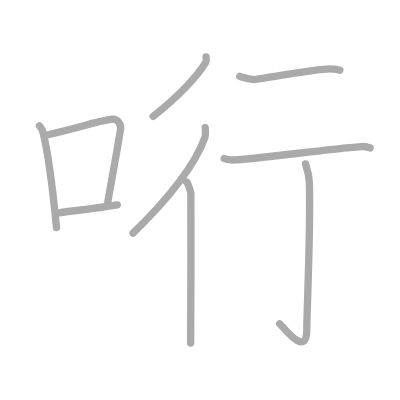
t = 0.00 s
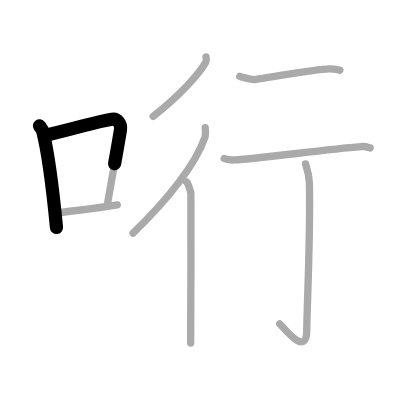
t = 1.75 s
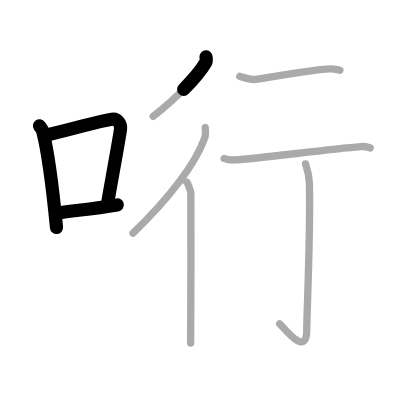
t = 3.50 s
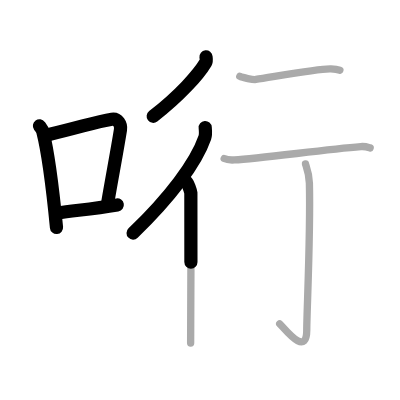
t = 5.50 s
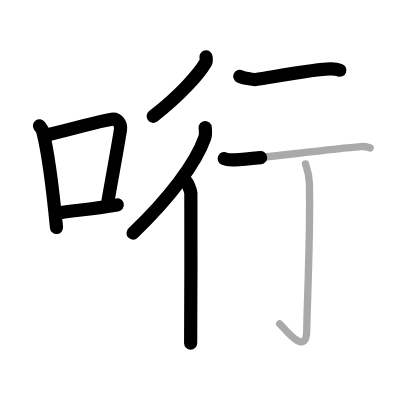
t = 7.25 s
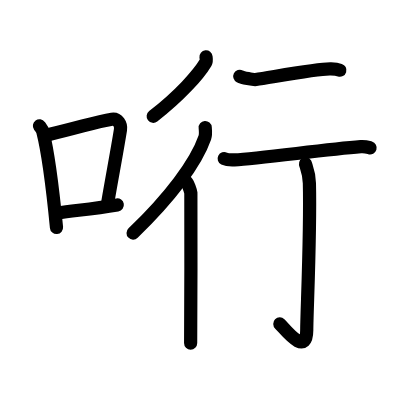
t = 9.00 s

The animated SVG that drew these frames (rendered in a browser with its animation timeline set to each time). Animation: 9 SMIL elements (animate=9); one cycle of 9.00 s.

<?xml version="1.0" standalone="no"?>
<!DOCTYPE svg PUBLIC "-//W3C//DTD SVG 1.1//EN"   "http://www.w3.org/Graphics/SVG/1.1/DTD/svg11.dtd">
<svg width="400px" height="400px"  version="1.1" xmlns="http://www.w3.org/2000/svg">
  <defs>
    <marker id="Triangle" viewBox="0 0 10 10" refX="0" refY="5" markerUnits="strokeWidth" markerWidth="3" style="stroke-opacity:0%;fill:#aaaaaa;" markerHeight="2" orient="auto">
      <path d="M 0 0 L 10 5 L 0 10 z" />
    </marker>
    
    <marker id="Arrow" viewBox="0 0 10 10" refX="5" refY="5" markerUnits="strokeWidth" markerWidth="1.8" style="stroke-opacity:0%;fill:#770000;" markerHeight="2" orient="auto">
      <path d="M 0 4 L 6 4 L 4 1 L 10 5 L 4 9 L 6 6 L 0 6 z" />
        <circle cx="5" cy="5" r="5" />
      </marker>
    
    <marker id="TriangleRed" viewBox="0 0 10 10" refX="0" refY="5" markerUnits="strokeWidth" markerWidth="3" style="stroke-opacity:0%;fill:#CC0000;" markerHeight="2" orient="auto">
      <path d="M 0 0 L 10 5 L 0 10 z" />
    </marker>
    
    <marker id="ArrowRed" viewBox="0 0 10 10" refX="5" refY="5" markerUnits="strokeWidth" markerWidth="1.8" style="stroke-opacity:0%;fill:#CC0000;" markerHeight="2" orient="auto">
      <path d="M 0 4 L 6 4 L 4 1 L 10 5 L 4 9 L 6 6 L 0 6 z" />
        <circle cx="5" cy="5" r="5" />
      </marker>
    
  </defs>
  
  <path style="fill:#ffffff; fill-opacity:100%; fill-rule:evenodd; stroke-width:0;" d="M 0 0 L 400px 0 L 400px 400px L 0 400px L 0 0" />

  <g transform="scale(3.6697247706422 3.6697247706422)">
<path style="fill:none; fill-opacity:0%; fill-rule:evenodd; stroke:#aaaaaa; stroke-opacity:100%; stroke-width: 1.5pt; stroke-linejoin:round; stroke-linecap:round;" d="M10.75 34.29c0.37 0.51 0.76 0.94 0.92 1.58C12.96 40.93 14.51 52.9 15.4 62"></path>
<path style="fill:none; fill-opacity:0%; fill-rule:evenodd; stroke:#aaaaaa; stroke-opacity:100%; stroke-width: 1.5pt; stroke-linejoin:round; stroke-linecap:round;" d="M13.08 36.72c9.42-2.22 13.05-3.56 17.42-4.23c1.6-0.24 2.56 1.44 2.33 2.87c-0.95 5.92-2.05 11.57-3.46 19.75"></path>
<path style="fill:none; fill-opacity:0%; fill-rule:evenodd; stroke:#aaaaaa; stroke-opacity:100%; stroke-width: 1.5pt; stroke-linejoin:round; stroke-linecap:round;" d="M15.57 58.05c5.14-0.75 9.33-1.05 16.39-2.21"></path>
<path style="fill:none; fill-opacity:0%; fill-rule:evenodd; stroke:#aaaaaa; stroke-opacity:100%; stroke-width: 1.5pt; stroke-linejoin:round; stroke-linecap:round;" d="M56.14 15.5c0.04 0.38 0.2 1.06-0.08 1.53c-1.96 3.31-7.12 9.07-14.33 14.67"></path>
<path style="fill:none; fill-opacity:0%; fill-rule:evenodd; stroke:#aaaaaa; stroke-opacity:100%; stroke-width: 1.5pt; stroke-linejoin:round; stroke-linecap:round;" d="M55.92 34.77c0.06 0.68 0.19 1.85-0.11 2.72c-2.43 7.01-9.66 16.52-19.56 26.03"></path>
<path style="fill:none; fill-opacity:0%; fill-rule:evenodd; stroke:#aaaaaa; stroke-opacity:100%; stroke-width: 1.5pt; stroke-linejoin:round; stroke-linecap:round;" d="M50.87 49.62c0.31 0.28 1.08 2.42 1.14 2.98c0.06 0.57 0 37.38-0.06 40.89"></path>
<path style="fill:none; fill-opacity:0%; fill-rule:evenodd; stroke:#aaaaaa; stroke-opacity:100%; stroke-width: 1.5pt; stroke-linejoin:round; stroke-linecap:round;" d="M65.34 20.8c0.7 0.36 3.68 0.97 4.38 0.86c4.53-0.66 17.23-3.03 20.46-2.88c1.16 0.06 1.86 0.17 2.44 0.35"></path>
<path style="fill:none; fill-opacity:0%; fill-rule:evenodd; stroke:#aaaaaa; stroke-opacity:100%; stroke-width: 1.5pt; stroke-linejoin:round; stroke-linecap:round;" d="M61.09 43.21c0.73 0.36 2.06 0.4 2.79 0.36c6.88-0.33 24.36-2.83 34.44-3.62c1.21-0.1 1.94 0.17 2.55 0.35"></path>
<path style="fill:none; fill-opacity:0%; fill-rule:evenodd; stroke:#aaaaaa; stroke-opacity:100%; stroke-width: 1.5pt; stroke-linejoin:round; stroke-linecap:round;" d="M83.25 44.66c0.07 0.45 0.99 2.37 1.06 5.25c0.34 13.85-0.72 35.3-0.72 40.01c0 7.65-6.1-0.48-7.37-1.67"></path>

<path style="fill:none; fill-opacity:0%; fill-rule:evenodd; stroke:#000000; stroke-opacity:100%; stroke-width: 2.7pt; stroke-linejoin:round; stroke-linecap:round;" d="M10.75 34.29c0.37 0.51 0.76 0.94 0.92 1.58C12.96 40.93 14.51 52.9 15.4 62" pathLength="100" stroke-dashoffset="100" stroke-dasharray="100 105"><animate id="dashAnim1" attributeName="stroke-dashoffset" from="100" to="0" dur="1s" calcMode="linear" fill="freeze"/></path>
<path style="fill:none; fill-opacity:0%; fill-rule:evenodd; stroke:#000000; stroke-opacity:100%; stroke-width: 2.7pt; stroke-linejoin:round; stroke-linecap:round;" d="M13.08 36.72c9.42-2.22 13.05-3.56 17.42-4.23c1.6-0.24 2.56 1.44 2.33 2.87c-0.95 5.92-2.05 11.57-3.46 19.75" pathLength="100" stroke-dashoffset="100" stroke-dasharray="100 105"><animate id="dashAnim2" attributeName="stroke-dashoffset" from="100" to="0" dur="1s" calcMode="linear" begin="dashAnim1.end" fill="freeze"/></path>
<path style="fill:none; fill-opacity:0%; fill-rule:evenodd; stroke:#000000; stroke-opacity:100%; stroke-width: 2.7pt; stroke-linejoin:round; stroke-linecap:round;" d="M15.57 58.05c5.14-0.75 9.33-1.05 16.39-2.21" pathLength="100" stroke-dashoffset="100" stroke-dasharray="100 105"><animate id="dashAnim3" attributeName="stroke-dashoffset" from="100" to="0" dur="1s" calcMode="linear" begin="dashAnim2.end" fill="freeze"/></path>
<path style="fill:none; fill-opacity:0%; fill-rule:evenodd; stroke:#000000; stroke-opacity:100%; stroke-width: 2.7pt; stroke-linejoin:round; stroke-linecap:round;" d="M56.14 15.5c0.04 0.38 0.2 1.06-0.08 1.53c-1.96 3.31-7.12 9.07-14.33 14.67" pathLength="100" stroke-dashoffset="100" stroke-dasharray="100 105"><animate id="dashAnim4" attributeName="stroke-dashoffset" from="100" to="0" dur="1s" calcMode="linear" begin="dashAnim3.end" fill="freeze"/></path>
<path style="fill:none; fill-opacity:0%; fill-rule:evenodd; stroke:#000000; stroke-opacity:100%; stroke-width: 2.7pt; stroke-linejoin:round; stroke-linecap:round;" d="M55.92 34.77c0.06 0.68 0.19 1.85-0.11 2.72c-2.43 7.01-9.66 16.52-19.56 26.03" pathLength="100" stroke-dashoffset="100" stroke-dasharray="100 105"><animate id="dashAnim5" attributeName="stroke-dashoffset" from="100" to="0" dur="1s" calcMode="linear" begin="dashAnim4.end" fill="freeze"/></path>
<path style="fill:none; fill-opacity:0%; fill-rule:evenodd; stroke:#000000; stroke-opacity:100%; stroke-width: 2.7pt; stroke-linejoin:round; stroke-linecap:round;" d="M50.87 49.62c0.31 0.28 1.08 2.42 1.14 2.98c0.06 0.57 0 37.38-0.06 40.89" pathLength="100" stroke-dashoffset="100" stroke-dasharray="100 105"><animate id="dashAnim6" attributeName="stroke-dashoffset" from="100" to="0" dur="1s" calcMode="linear" begin="dashAnim5.end" fill="freeze"/></path>
<path style="fill:none; fill-opacity:0%; fill-rule:evenodd; stroke:#000000; stroke-opacity:100%; stroke-width: 2.7pt; stroke-linejoin:round; stroke-linecap:round;" d="M65.34 20.8c0.7 0.36 3.68 0.97 4.38 0.86c4.53-0.66 17.23-3.03 20.46-2.88c1.16 0.06 1.86 0.17 2.44 0.35" pathLength="100" stroke-dashoffset="100" stroke-dasharray="100 105"><animate id="dashAnim7" attributeName="stroke-dashoffset" from="100" to="0" dur="1s" calcMode="linear" begin="dashAnim6.end" fill="freeze"/></path>
<path style="fill:none; fill-opacity:0%; fill-rule:evenodd; stroke:#000000; stroke-opacity:100%; stroke-width: 2.7pt; stroke-linejoin:round; stroke-linecap:round;" d="M61.09 43.21c0.73 0.36 2.06 0.4 2.79 0.36c6.88-0.33 24.36-2.83 34.44-3.62c1.21-0.1 1.94 0.17 2.55 0.35" pathLength="100" stroke-dashoffset="100" stroke-dasharray="100 105"><animate id="dashAnim8" attributeName="stroke-dashoffset" from="100" to="0" dur="1s" calcMode="linear" begin="dashAnim7.end" fill="freeze"/></path>
<path style="fill:none; fill-opacity:0%; fill-rule:evenodd; stroke:#000000; stroke-opacity:100%; stroke-width: 2.7pt; stroke-linejoin:round; stroke-linecap:round;" d="M83.25 44.66c0.07 0.45 0.99 2.37 1.06 5.25c0.34 13.85-0.72 35.3-0.72 40.01c0 7.65-6.1-0.48-7.37-1.67" pathLength="100" stroke-dashoffset="100" stroke-dasharray="100 105"><animate id="dashAnim9" attributeName="stroke-dashoffset" from="100" to="0" dur="1s" calcMode="linear" begin="dashAnim8.end" fill="freeze"/></path>

</g>

</svg>  
          
